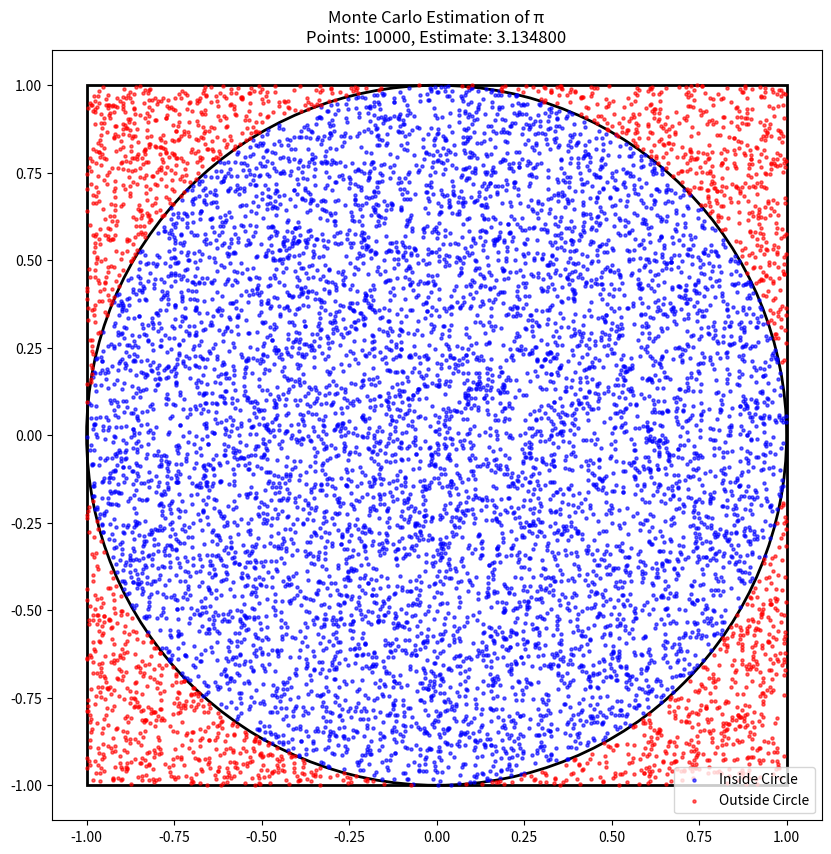
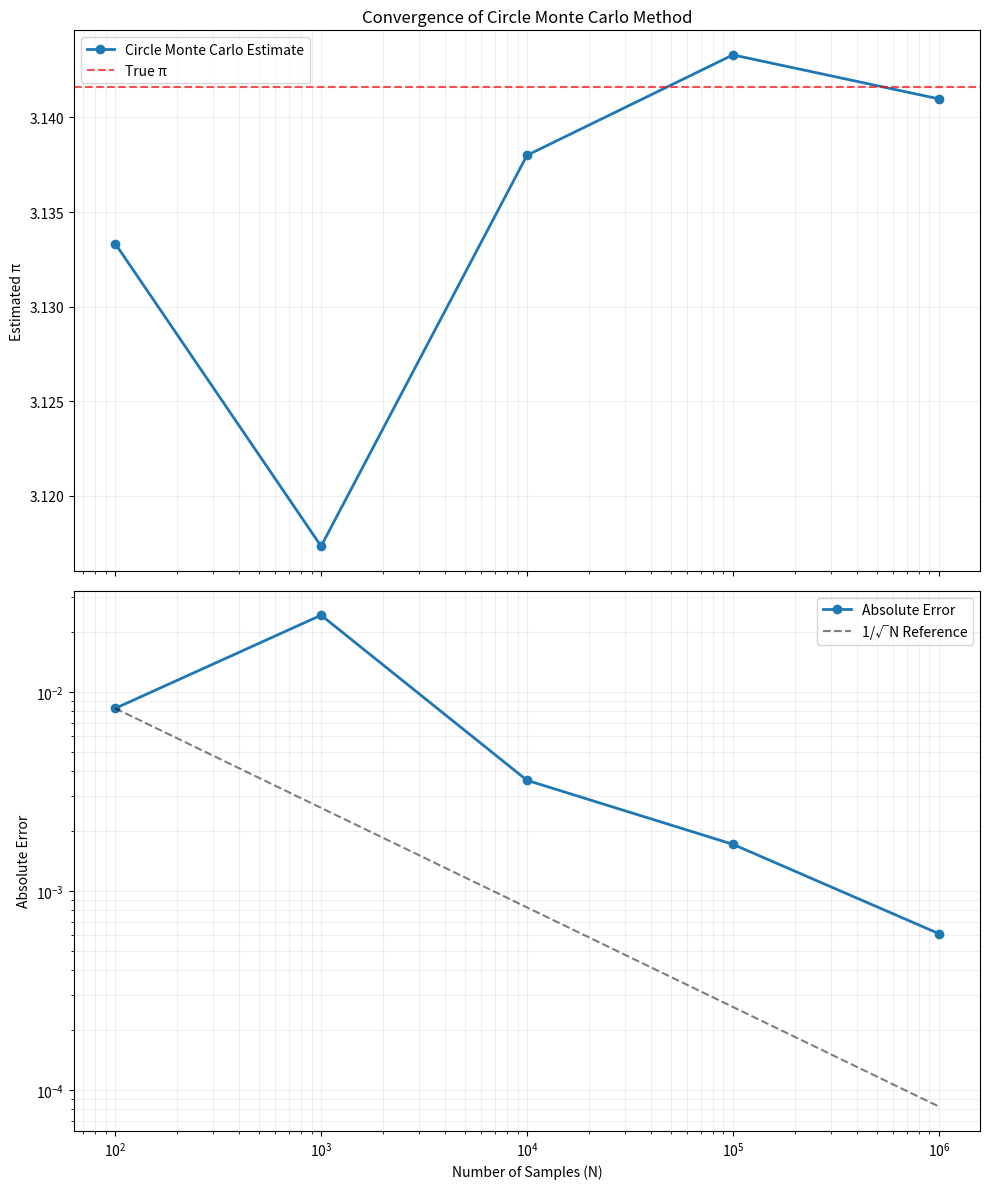
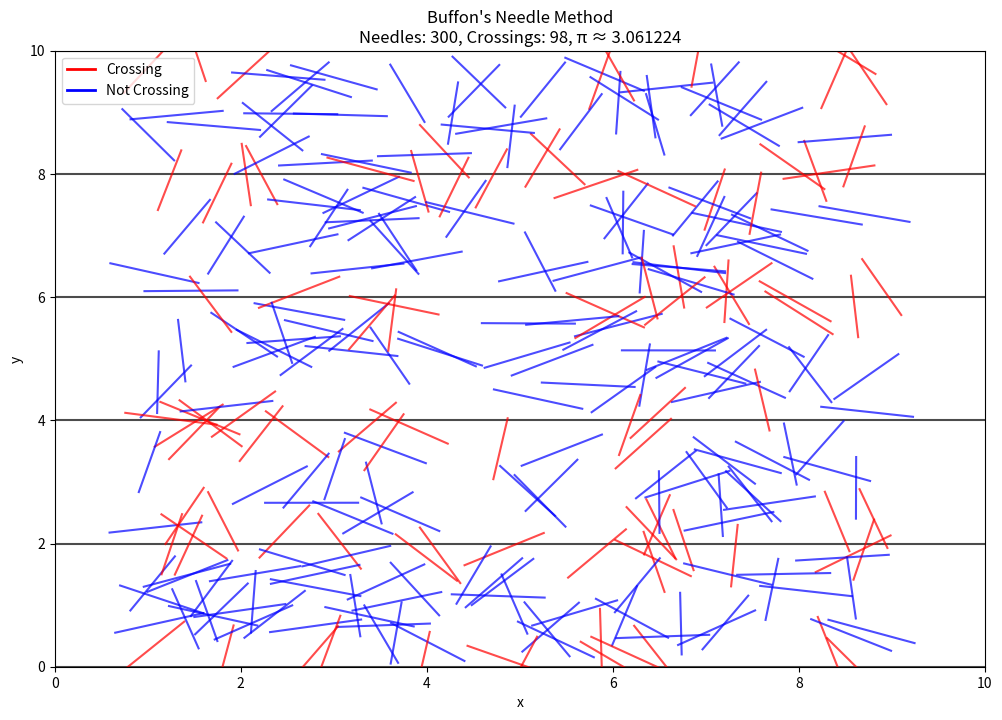
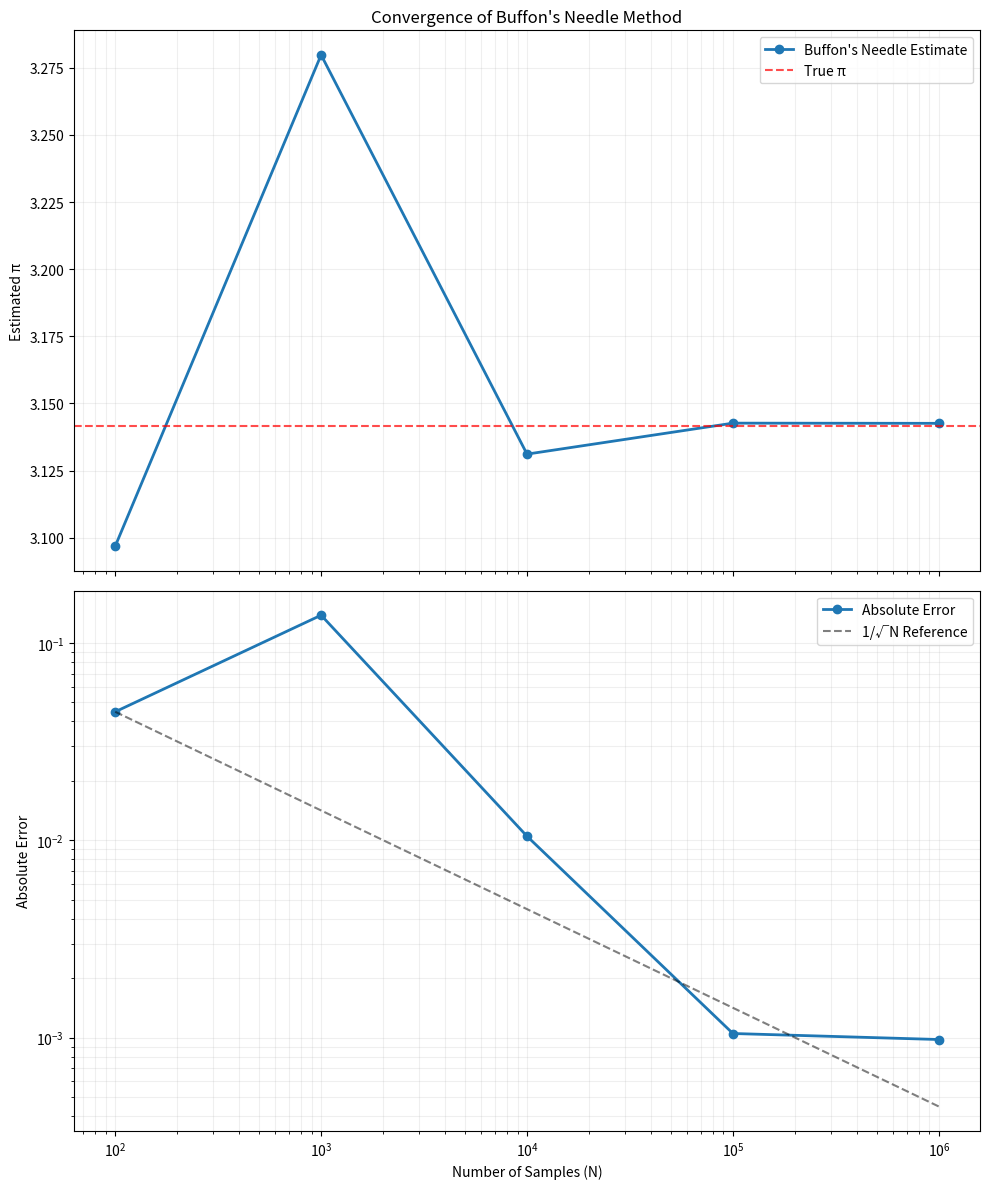
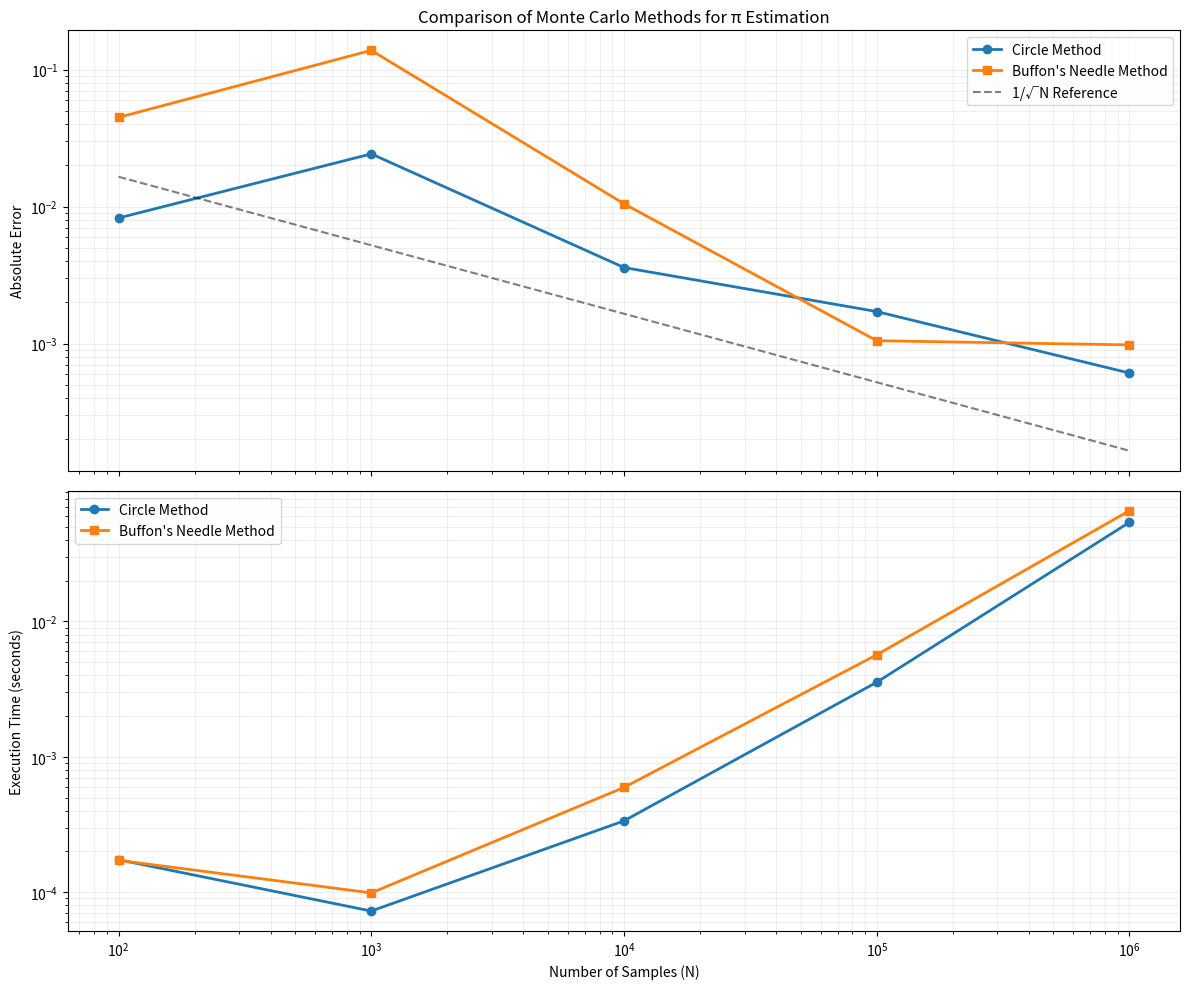

Generate these figures, in order, with matplotlib:
import numpy as np
import matplotlib.pyplot as plt
import os
import time
from matplotlib.patches import Circle, Rectangle
from matplotlib.lines import Line2D

def create_directory():
    """Create necessary directory for saving plots."""
    plot_dir = os.path.join('docs', '1 Physics', '6 Statistics', 'pics')
    os.makedirs(plot_dir, exist_ok=True)
    return plot_dir

def circle_monte_carlo(num_points, visualize=False, plot_dir=None, seed=None):
    """
    Estimate π using the circle Monte Carlo method.
    
    Args:
        num_points: Number of random points to generate
        visualize: If True, create visualization of points
        plot_dir: Directory to save visualization plot
        seed: Random seed for reproducibility
        
    Returns:
        Estimated value of π, number of points inside circle
    """
    if seed is not None:
        np.random.seed(seed)
    
    # Generate random points in square from -1 to 1
    x = np.random.uniform(-1, 1, num_points)
    y = np.random.uniform(-1, 1, num_points)
    
    # Calculate distances from origin
    distances = x**2 + y**2
    
    # Count points inside unit circle
    inside_circle = distances <= 1
    count_inside = np.sum(inside_circle)
    
    # Estimate π
    pi_estimate = 4 * count_inside / num_points
    
    # Create visualization if requested
    if visualize and plot_dir:
        fig, ax = plt.subplots(figsize=(10, 10))
        
        # Plot circle and square
        square = Rectangle((-1, -1), 2, 2, fill=False, edgecolor='black', lw=2)
        circle = Circle((0, 0), 1, fill=False, edgecolor='black', lw=2)
        ax.add_patch(square)
        ax.add_patch(circle)
        
        # Plot points
        ax.scatter(x[inside_circle], y[inside_circle], color='blue', s=5, alpha=0.6, label='Inside Circle')
        ax.scatter(x[~inside_circle], y[~inside_circle], color='red', s=5, alpha=0.6, label='Outside Circle')
        
        # Add annotations
        ax.set_aspect('equal')
        ax.set_xlim(-1.1, 1.1)
        ax.set_ylim(-1.1, 1.1)
        ax.set_title(f'Monte Carlo Estimation of π\nPoints: {num_points}, Estimate: {pi_estimate:.6f}')
        ax.legend()
        
        # Save figure
        plt.savefig(os.path.join(plot_dir, 'circle_monte_carlo.png'), dpi=300, bbox_inches='tight')
        plt.close(fig)
    
    return pi_estimate, count_inside

def buffons_needle(num_throws, needle_length=1, line_distance=2, visualize=False, plot_dir=None, seed=None):
    """
    Estimate π using Buffon's Needle method.
    
    Args:
        num_throws: Number of needles to randomly throw
        needle_length: Length of needle
        line_distance: Distance between parallel lines
        visualize: If True, create visualization of needles
        plot_dir: Directory to save visualization plot
        seed: Random seed for reproducibility
        
    Returns:
        Estimated value of π, number of needles crossing lines
    """
    if seed is not None:
        np.random.seed(seed)
    
    # Generate random needle positions and angles
    # y: distance from needle center to nearest line
    # theta: angle of needle with horizontal
    y = np.random.uniform(0, line_distance/2, num_throws)  # Only need to simulate up to half the distance between lines
    theta = np.random.uniform(0, np.pi, num_throws)
    
    # For Buffon's needle, a crossing occurs when:
    # distance from nearest line <= (L/2) * sin(θ)
    half_length = needle_length / 2
    crosses = y <= half_length * np.sin(theta)
    num_crosses = np.sum(crosses)
    
    # Estimate π using the formula: π ≈ (2L*n)/(D*c)
    # where L = needle length, D = line distance, n = throws, c = crossings
    if num_crosses > 0:  # Avoid division by zero
        pi_estimate = (2 * needle_length * num_throws) / (line_distance * num_crosses)
    else:
        pi_estimate = np.nan
    
    # Create visualization if requested
    if visualize and plot_dir:
        # Only visualize a subset for clarity
        max_display = min(300, num_throws)
        
        fig, ax = plt.subplots(figsize=(12, 8))
        
        # Draw parallel lines
        num_lines = 5
        for i in range(num_lines + 1):
            ax.axhline(y=i * line_distance, color='black', linestyle='-', alpha=0.7)
        
        # Draw needles (as line segments)
        for i in range(max_display):
            # Position of needle center (x is arbitrary since we're looking at y-position only)
            center_x = np.random.uniform(1, num_lines * line_distance - 1)
            # For visualization, we need to map y back to the full space
            center_y = np.random.uniform(0, line_distance * num_lines)
            
            # Ensure we know if this needle crosses a line in the visualization
            nearest_line = line_distance * round(center_y / line_distance)
            dist_to_line = abs(center_y - nearest_line)
            crosses_line = dist_to_line <= half_length * np.sin(theta[i])
            
            # Calculate needle endpoints
            dx = half_length * np.cos(theta[i])
            dy = half_length * np.sin(theta[i])
            
            x1, y1 = center_x - dx, center_y - dy
            x2, y2 = center_x + dx, center_y + dy
            
            # Draw needle
            if crosses_line:
                ax.plot([x1, x2], [y1, y2], 'r-', lw=1.5, alpha=0.7)
            else:
                ax.plot([x1, x2], [y1, y2], 'b-', lw=1.5, alpha=0.7)
        
        # Labels and legend
        ax.set_title(f"Buffon's Needle Method\nNeedles: {num_throws}, Crossings: {num_crosses}, π ≈ {pi_estimate:.6f}")
        ax.set_xlabel('x')
        ax.set_ylabel('y')
        
        # Custom legend
        red_line = Line2D([0], [0], color='red', lw=2, label='Crossing')
        blue_line = Line2D([0], [0], color='blue', lw=2, label='Not Crossing')
        ax.legend(handles=[red_line, blue_line])
        
        # Set limits with some padding
        ax.set_xlim(0, num_lines * line_distance)
        ax.set_ylim(0, num_lines * line_distance)
        
        # Save figure
        plt.savefig(os.path.join(plot_dir, 'buffons_needle.png'), dpi=300, bbox_inches='tight')
        plt.close(fig)
    
    return pi_estimate, num_crosses

def convergence_analysis(method_func, sample_sizes, iterations=3, **kwargs):
    """
    Analyze convergence of π estimates as sample size increases.
    
    Args:
        method_func: Function implementing estimation method
        sample_sizes: List of sample sizes to test
        iterations: Number of trials to run for each sample size
        **kwargs: Additional parameters for method_func
        
    Returns:
        Array of sample sizes, array of π estimates, array of errors, array of execution times
    """
    estimates = np.zeros(len(sample_sizes))
    abs_errors = np.zeros(len(sample_sizes))
    exec_times = np.zeros(len(sample_sizes))
    
    for i, n in enumerate(sample_sizes):
        start_time = time.time()
        
        # Run multiple iterations and average
        pi_values = []
        for j in range(iterations):
            # Use different seeds for each iteration
            seed = 42 + j
            pi_est, _ = method_func(n, seed=seed, **kwargs)
            if not np.isnan(pi_est):  # Skip NaN values (might occur in Buffon's method)
                pi_values.append(pi_est)
        
        # Calculate average and error
        if pi_values:
            estimates[i] = np.mean(pi_values)
            abs_errors[i] = np.abs(estimates[i] - np.pi)
        else:
            estimates[i] = np.nan
            abs_errors[i] = np.nan
        
        exec_times[i] = time.time() - start_time
    
    return sample_sizes, estimates, abs_errors, exec_times

def plot_convergence(sample_sizes, estimates, errors, method_name, plot_dir):
    """
    Plot convergence of π estimates as sample size increases.
    
    Args:
        sample_sizes: Array of sample sizes
        estimates: Array of π estimates
        errors: Array of absolute errors
        method_name: Name of the method for plot title
        plot_dir: Directory to save plots
    """
    # Create convergence plot
    fig, (ax1, ax2) = plt.subplots(2, 1, figsize=(10, 12), sharex=True)
    
    # Plot estimates
    ax1.semilogx(sample_sizes, estimates, 'o-', lw=2, label=f'{method_name} Estimate')
    ax1.axhline(y=np.pi, color='r', linestyle='--', alpha=0.7, label='True π')
    
    ax1.set_ylabel('Estimated π')
    ax1.set_title(f'Convergence of {method_name} Method')
    ax1.legend()
    ax1.grid(True, which="both", ls="-", alpha=0.2)
    
    # Plot errors on log-log scale
    ax2.loglog(sample_sizes, errors, 'o-', lw=2, label='Absolute Error')
    
    # Add reference line with 1/√N slope (expected convergence rate)
    if not np.any(np.isnan(errors)):
        ref_point = errors[0]  # Use first error as reference
        ref_n = sample_sizes[0]
        reference_y = ref_point * np.sqrt(ref_n) / np.sqrt(sample_sizes)
        ax2.loglog(sample_sizes, reference_y, 'k--', alpha=0.5, label='1/√N Reference')
    
    ax2.set_xlabel('Number of Samples (N)')
    ax2.set_ylabel('Absolute Error')
    ax2.legend()
    ax2.grid(True, which="both", ls="-", alpha=0.2)
    
    plt.tight_layout()
    plt.savefig(os.path.join(plot_dir, f'{method_name.lower().replace(" ", "_")}_convergence.png'), dpi=300)
    plt.close(fig)

def compare_methods(circle_data, buffon_data, plot_dir):
    """
    Create comparison plot of both methods.
    
    Args:
        circle_data: (sample_sizes, estimates, errors, times) for circle method
        buffon_data: (sample_sizes, estimates, errors, times) for Buffon's method
        plot_dir: Directory to save plots
    """
    circle_sizes, circle_estimates, circle_errors, circle_times = circle_data
    buffon_sizes, buffon_estimates, buffon_errors, buffon_times = buffon_data
    
    # Create comparison plot
    fig, (ax1, ax2) = plt.subplots(2, 1, figsize=(12, 10), sharex=True)
    
    # Plot errors
    ax1.loglog(circle_sizes, circle_errors, 'o-', lw=2, label='Circle Method')
    ax1.loglog(buffon_sizes, buffon_errors, 's-', lw=2, label="Buffon's Needle Method")
    
    # Add reference line with 1/√N slope
    if not np.any(np.isnan(circle_errors)) and not np.any(np.isnan(buffon_errors)):
        ref_point = min(circle_errors[0], buffon_errors[0]) * 2  # Use higher of first errors as reference, scaled up
        ref_n = circle_sizes[0]
        reference_y = ref_point * np.sqrt(ref_n) / np.sqrt(circle_sizes)
        ax1.loglog(circle_sizes, reference_y, 'k--', alpha=0.5, label='1/√N Reference')
    
    ax1.set_ylabel('Absolute Error')
    ax1.set_title('Comparison of Monte Carlo Methods for π Estimation')
    ax1.legend()
    ax1.grid(True, which="both", ls="-", alpha=0.2)
    
    # Plot execution times
    ax2.loglog(circle_sizes, circle_times, 'o-', lw=2, label='Circle Method')
    ax2.loglog(buffon_sizes, buffon_times, 's-', lw=2, label="Buffon's Needle Method")
    
    ax2.set_xlabel('Number of Samples (N)')
    ax2.set_ylabel('Execution Time (seconds)')
    ax2.legend()
    ax2.grid(True, which="both", ls="-", alpha=0.2)
    
    plt.tight_layout()
    plt.savefig(os.path.join(plot_dir, 'methods_comparison.png'), dpi=300)
    plt.close(fig)

def main():
    # Set up
    np.random.seed(42)  # For reproducibility
    plot_dir = create_directory()
    
    # Sample sizes for analysis
    sample_sizes = [100, 1000, 10000, 100000, 1000000]
    
    print("Monte Carlo π Estimation")
    print("=" * 50)
    print("\nRunning Circle Monte Carlo Method...")
    
    # Circle Monte Carlo visualization
    circle_monte_carlo(10000, visualize=True, plot_dir=plot_dir)
    
    # Circle Monte Carlo convergence analysis
    circle_data = convergence_analysis(circle_monte_carlo, sample_sizes)
    plot_convergence(circle_data[0], circle_data[1], circle_data[2], "Circle Monte Carlo", plot_dir)
    
    print("\nCircle Monte Carlo Results:")
    print("Sample Size\tπ Estimate\tAbsolute Error\tExecution Time")
    for i, n in enumerate(circle_data[0]):
        print(f"{n:,}\t\t{circle_data[1][i]:.6f}\t{circle_data[2][i]:.6f}\t{circle_data[3][i]:.4f}s")
    
    print("\nRunning Buffon's Needle Method...")
    
    # Buffon's Needle visualization
    buffons_needle(300, visualize=True, plot_dir=plot_dir)
    
    # Buffon's Needle convergence analysis
    buffon_data = convergence_analysis(buffons_needle, sample_sizes)
    plot_convergence(buffon_data[0], buffon_data[1], buffon_data[2], "Buffon's Needle", plot_dir)
    
    print("\nBuffon's Needle Results:")
    print("Sample Size\tπ Estimate\tAbsolute Error\tExecution Time")
    for i, n in enumerate(buffon_data[0]):
        print(f"{n:,}\t\t{buffon_data[1][i]:.6f}\t{buffon_data[2][i]:.6f}\t{buffon_data[3][i]:.4f}s")
    
    # Compare methods
    compare_methods(circle_data, buffon_data, plot_dir)
    
    print("\nComparison completed. All plots saved to", plot_dir)

if __name__ == "__main__":
    main()
